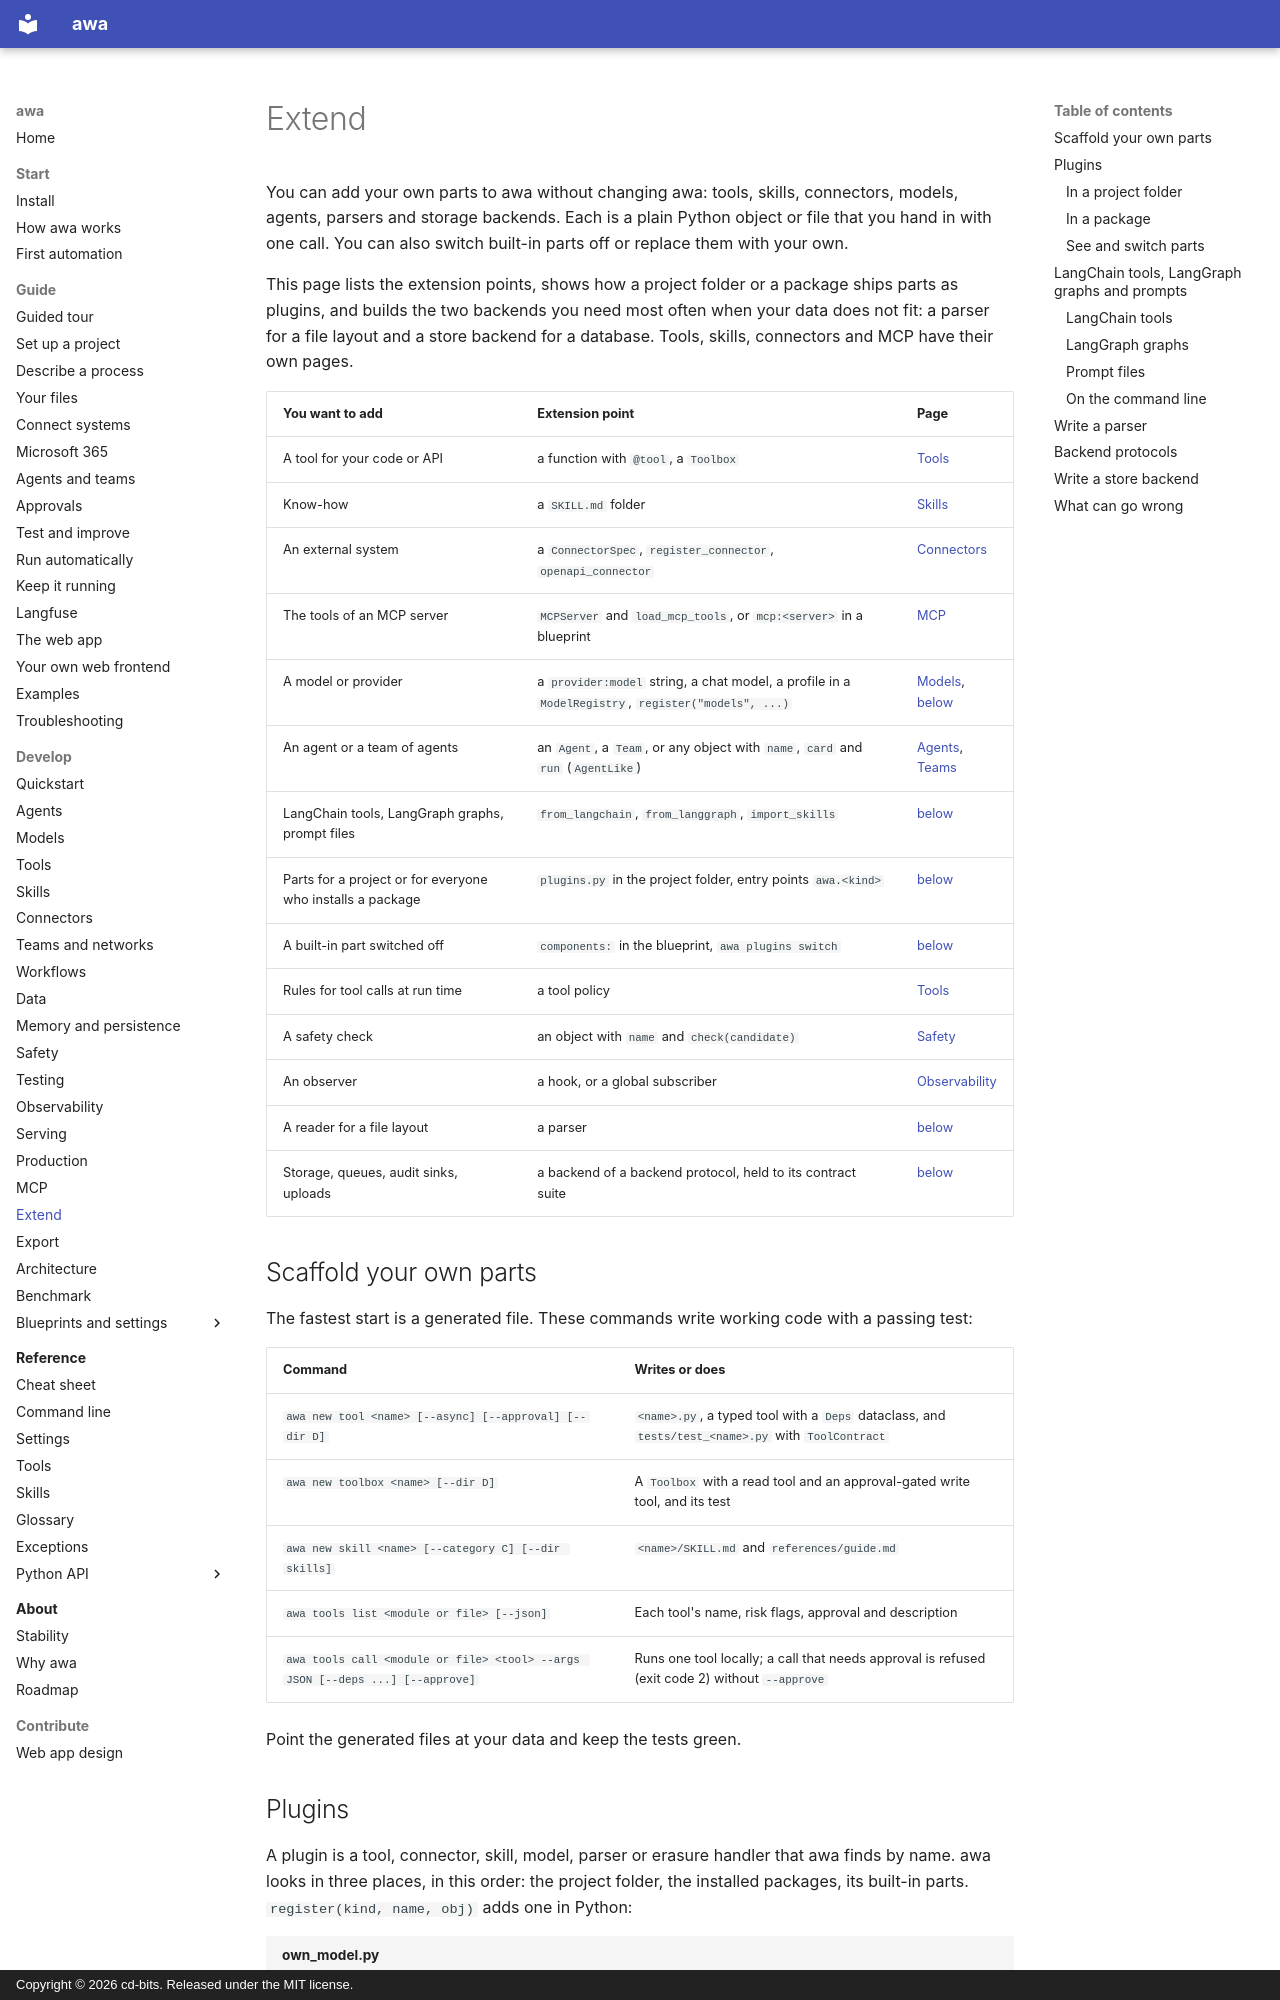

repository: awa-projekt/multiagent_orchestration · page: develop/extend/index.html · generator: mkdocs · copyright: Copyright © 2026 cd-bits. Released under the MIT license.

# Extend

You can add your own parts to awa without changing awa: tools, skills, connectors, models, agents,
parsers and storage backends. Each is a plain Python object or file that you hand in with one call.
You can also switch built-in parts off or replace them with your own.

This page lists the extension points, shows how a project folder or a package ships parts as
plugins, and builds the two backends you need most often when your data does not fit: a parser for
a file layout and a store backend for a database. Tools, skills, connectors and MCP have their own
pages.

| You want to add | Extension point | Page |
| --- | --- | --- |
| A tool for your code or API | a function with `@tool`, a `Toolbox` | [Tools](tools.md) |
| Know-how | a `SKILL.md` folder | [Skills](skills.md) |
| An external system | a `ConnectorSpec`, `register_connector`, `openapi_connector` | [Connectors](connectors.md) |
| The tools of an MCP server | `MCPServer` and `load_mcp_tools`, or `mcp:<server>` in a blueprint | [MCP](mcp.md) |
| A model or provider | a `provider:model` string, a chat model, a profile in a `ModelRegistry`, `register("models", ...)` | [Models](models.md), [below](#plugins) |
| An agent or a team of agents | an `Agent`, a `Team`, or any object with `name`, `card` and `run` (`AgentLike`) | [Agents](agents.md), [Teams](teams.md) |
| LangChain tools, LangGraph graphs, prompt files | `from_langchain`, `from_langgraph`, `import_skills` | [below](#langchain-tools-langgraph-graphs-and-prompts) |
| Parts for a project or for everyone who installs a package | `plugins.py` in the project folder, entry points `awa.<kind>` | [below](#plugins) |
| A built-in part switched off | `components:` in the blueprint, `awa plugins switch` | [below](#plugins) |
| Rules for tool calls at run time | a tool policy | [Tools](tools.md#tool-policies-at-run-time) |
| A safety check | an object with `name` and `check(candidate)` | [Safety](safety.md#guardrails) |
| An observer | a hook, or a global subscriber | [Observability](observability.md) |
| A reader for a file layout | a parser | [below](#write-a-parser) |
| Storage, queues, audit sinks, uploads | a backend of a backend protocol, held to its contract suite | [below](#backend-protocols) |

## Scaffold your own parts

The fastest start is a generated file. These commands write working code with a passing test:

| Command | Writes or does |
| --- | --- |
| `awa new tool <name> [--async] [--approval] [--dir D]` | `<name>.py`, a typed tool with a `Deps` dataclass, and `tests/test_<name>.py` with `ToolContract` |
| `awa new toolbox <name> [--dir D]` | A `Toolbox` with a read tool and an approval-gated write tool, and its test |
| `awa new skill <name> [--category C] [--dir skills]` | `<name>/SKILL.md` and `references/guide.md` |
| `awa tools list <module or file> [--json]` | Each tool's name, risk flags, approval and description |
| `awa tools call <module or file> <tool> --args JSON [--deps ...] [--approve]` | Runs one tool locally; a call that needs approval is refused (exit code 2) without `--approve` |

Point the generated files at your data and keep the tests green.
